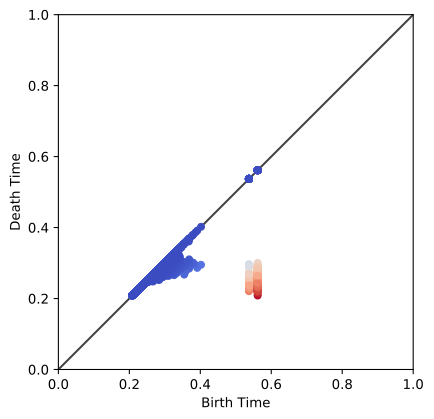

The data file committed next to this chart (first rows):
0.561631, 0.208469
0.5616, 0.5616
0.5616, 0.2803
0.5616, 0.5616
0.5616, 0.284
0.5616, 0.5616
0.5616, 0.253
0.5616, 0.5616
0.5616, 0.2822
0.5616, 0.5616
0.5616, 0.2603
0.5616, 0.5616
0.5616, 0.2646
0.5616, 0.5616
0.5616, 0.2427
0.5616, 0.5616
0.5616, 0.2474
0.5616, 0.5616
0.5616, 0.2836
0.5616, 0.5616
0.5616, 0.2719
0.5616, 0.5616
0.5616, 0.2761
0.5616, 0.5616
0.5616, 0.2654
0.5616, 0.5616
0.5616, 0.2585
0.5616, 0.5616
0.5616, 0.2851
0.5616, 0.5616
0.5616, 0.2741
0.5616, 0.5616
0.5616, 0.2427
0.5616, 0.5616
0.5616, 0.2553
0.5616, 0.5616
0.5616, 0.2709
0.5616, 0.5616
0.5616, 0.2472
0.5616, 0.5616
0.5616, 0.2863
0.5616, 0.5616
0.5616, 0.2519
0.5616, 0.5616
0.5616, 0.2636
0.5616, 0.5616
0.5616, 0.2553
0.5616, 0.5616
0.5616, 0.2621
0.5616, 0.5616
0.5616, 0.2886
0.5616, 0.5616
0.5616, 0.2346
0.5616, 0.5616
0.5616, 0.2807
0.5616, 0.5616
0.5616, 0.2837
0.5616, 0.5616
0.5616, 0.2605
0.5616, 0.5616
0.5616, 0.2817
... 25,875 more rows
